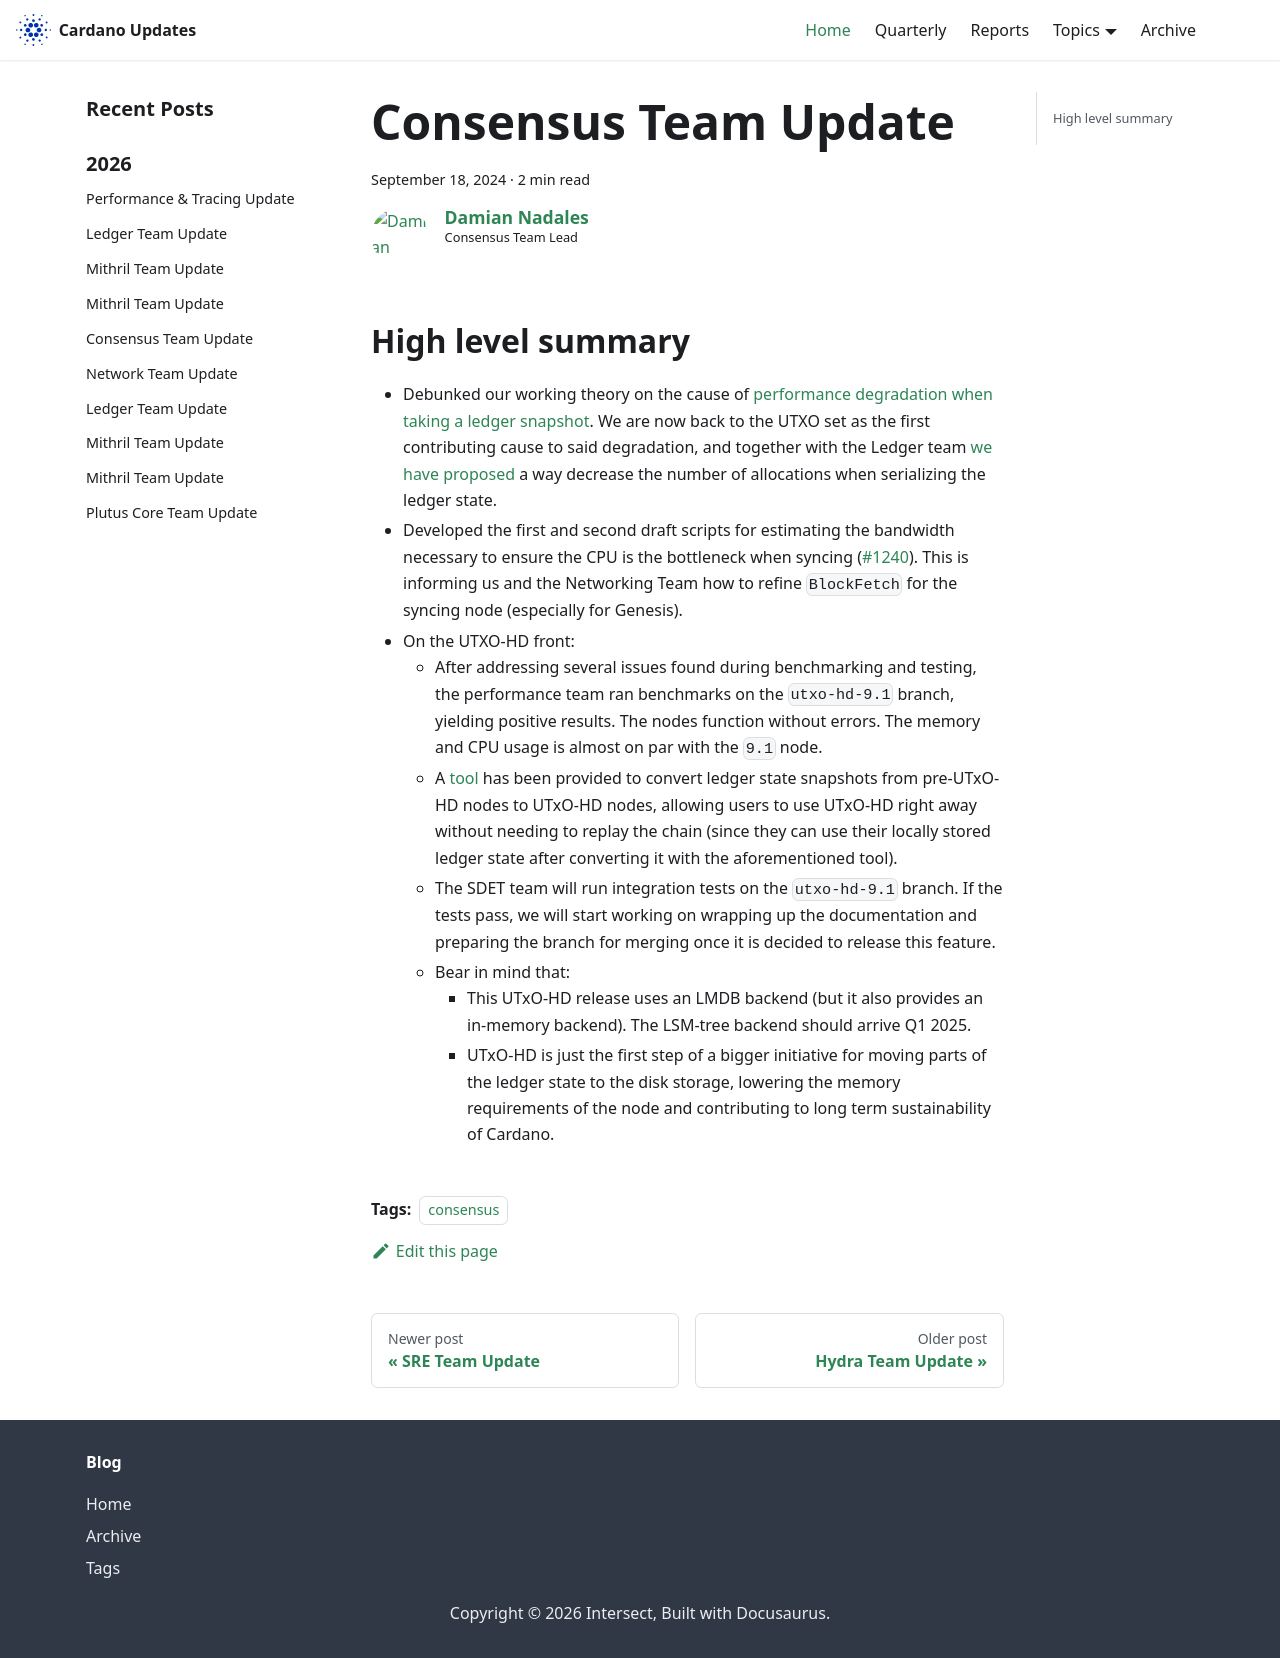

repository: IntersectMBO/cardano-updates · page: 2024-09-18-consensus/index.html · generator: docusaurus

---
title: Consensus Team Update
slug: 2024-09-18-consensus
authors: dnadales
tags: [consensus]
hide_table_of_contents: false
---

## High level summary

- Debunked our working theory on the cause of [performance degradation when taking a ledger snapshot](https://github.com/IntersectMBO/ouroboros-consensus/issues/86). We are now back to the UTXO set as the first contributing cause to said degradation, and together with the Ledger team [we have proposed](https://github.com/IntersectMBO/cardano-ledger/issues/4634) a way decrease the number of allocations when serializing the ledger state.
- Developed the first and second draft scripts for estimating the bandwidth necessary to ensure the CPU is the bottleneck when syncing ([#1240](https://github.com/IntersectMBO/ouroboros-consensus/pull/1240)). This is informing us and the Networking Team how to refine `BlockFetch` for the syncing node (especially for Genesis).
- On the UTXO-HD front:
    - After addressing several issues found during benchmarking and testing, the performance team ran benchmarks on the `utxo-hd-9.1` branch, yielding positive results. The nodes function without errors. The memory and CPU usage is almost on par with the `9.1` node.
    - A [tool](https://github.com/IntersectMBO/ouroboros-consensus/pull/1222) has been provided to convert ledger state snapshots from pre-UTxO-HD nodes to UTxO-HD nodes, allowing users to use UTxO-HD right away without needing to replay the chain (since they can use their locally stored ledger state after converting it with the aforementioned tool).
    - The SDET team will run integration tests on the `utxo-hd-9.1` branch. If the tests pass, we will start working on wrapping up the documentation and preparing the branch for merging once it is decided to release this feature.
    - Bear in mind that:
        - This UTxO-HD release uses an LMDB backend (but it also provides an in-memory backend). The LSM-tree backend should arrive Q1 2025.
        - UTxO-HD is just the first step of a bigger initiative for moving parts of the ledger state to the disk storage, lowering the memory requirements of the node and contributing to long term sustainability of Cardano.
